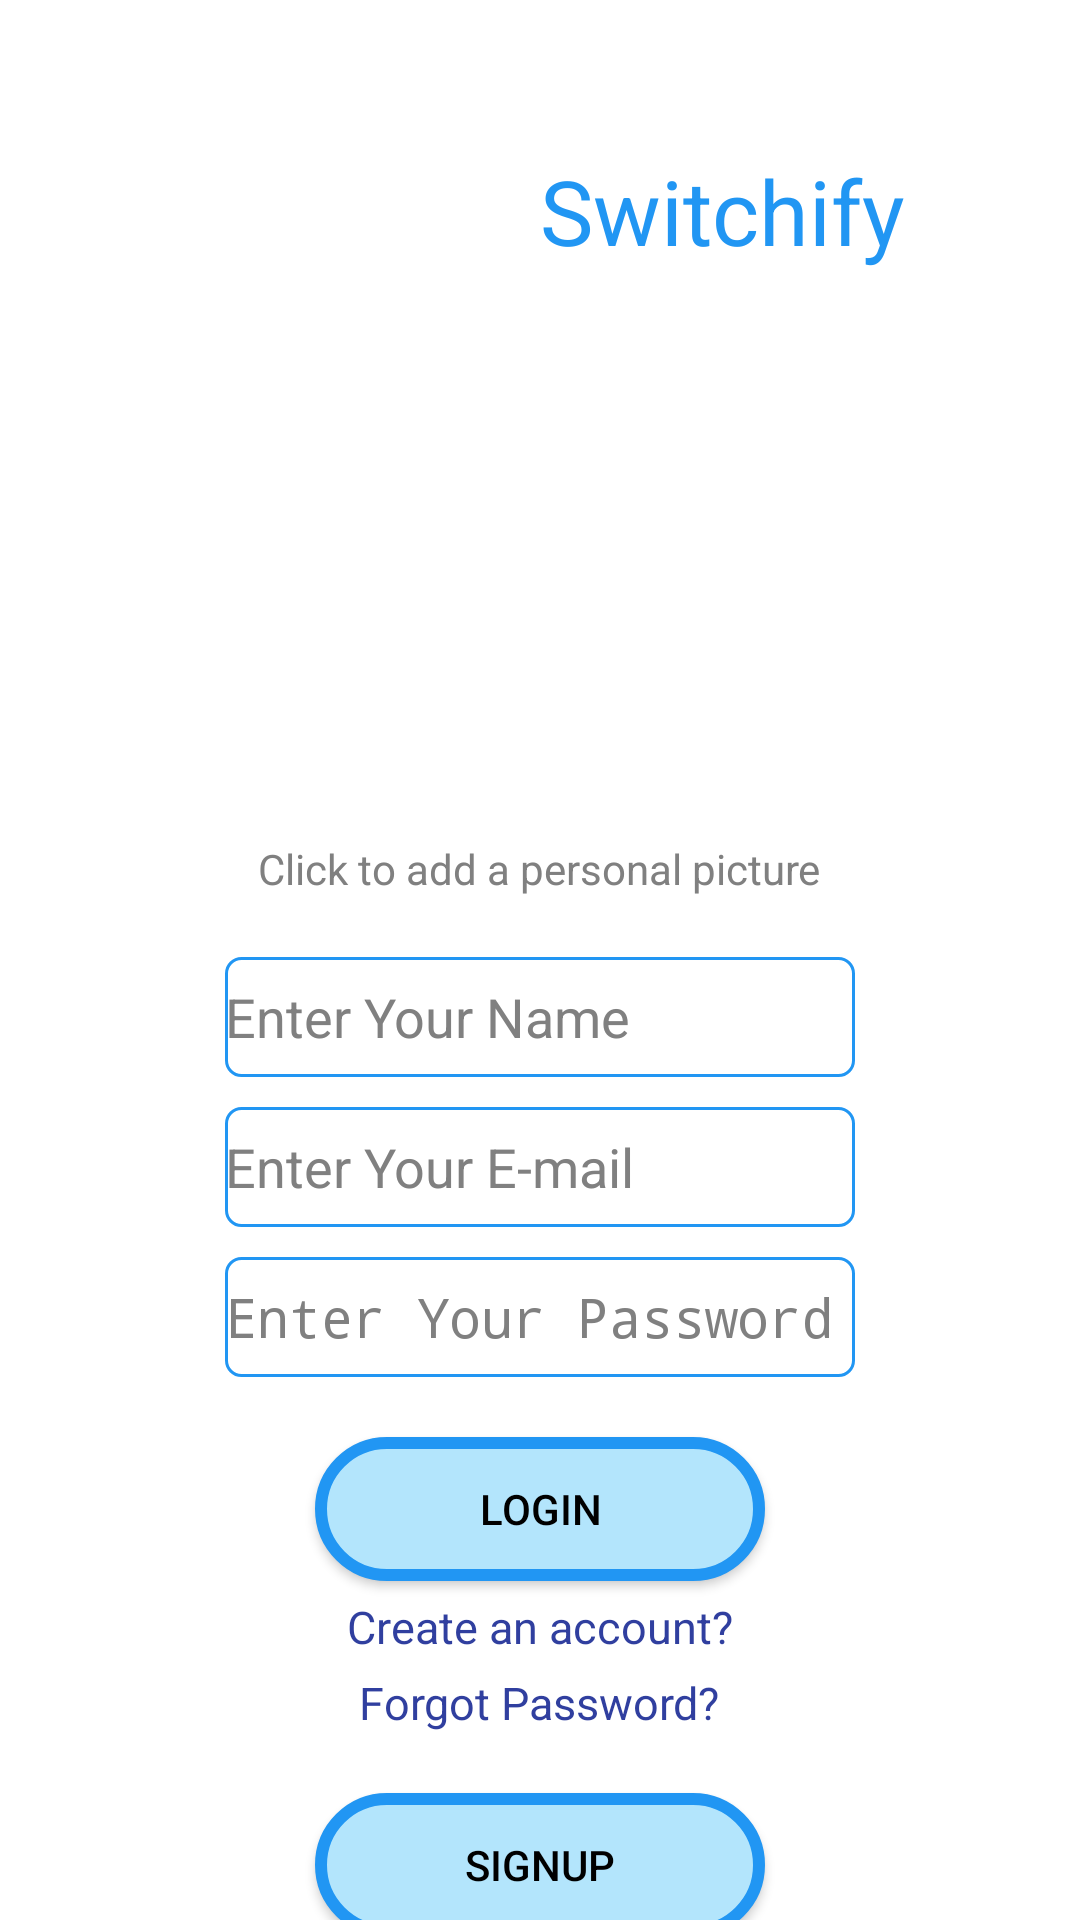

Here is an Android app screen rendered from its layout file. Give the layout XML and the strings, colors and styles it references.
<!-- AndroidManifest.xml: activity theme Theme.AppCompat.NoActionBar -->
<!-- res/layout/activity_main.xml -->
<?xml version="1.0" encoding="utf-8"?>

<RelativeLayout xmlns:android="http://schemas.android.com/apk/res/android"
    xmlns:app="http://schemas.android.com/apk/res-auto"
    xmlns:tools="http://schemas.android.com/tools"
    android:layout_width="match_parent"
    android:layout_height="match_parent"
    android:background="@color/white"
    tools:context=".MainActivity">

    <ScrollView
        android:layout_width="match_parent"
        android:layout_height="match_parent">

        <RelativeLayout
            android:layout_width="match_parent"
            android:layout_height="match_parent"
            android:background="@color/white" >




            <ImageView
                android:id="@+id/ivlogo"
                android:layout_width="120dp"
                android:layout_height="120dp"
                android:layout_margin="20dp"
                android:clickable="true"
                app:srcCompat="@drawable/logo" />


            <TextView
                android:id="@+id/textView2"
                android:layout_width="wrap_content"
                android:layout_height="wrap_content"
                android:textColor="@color/blue"
                android:textSize="30dp"
                android:layout_marginTop="50dp"
                android:layout_marginLeft="20dp"
                android:layout_toRightOf="@+id/ivlogo"
                android:text="Switchify" />

            <LinearLayout
                android:layout_width="match_parent"
                android:layout_height="wrap_content"
                android:id="@+id/dataLayout"
                android:orientation="vertical"
                android:layout_below="@id/ivlogo"
                android:gravity="center_horizontal"
                >

                <ImageView
                    android:id="@+id/ivAddUserImage"
                    android:layout_width="120dp"
                    android:layout_height="120dp"
                    android:clickable="true"
                    app:srcCompat="@drawable/ic_add_a_photo_black_24dp" />
                <TextView
                    android:id="@+id/textView"
                    android:layout_width="wrap_content"
                    android:layout_height="wrap_content"
                    android:textColor="@color/hint_grey"
                    android:text="Click to add a personal picture" />


                <EditText
                    android:id="@+id/etUserName"
                    android:layout_width="wrap_content"
                    android:layout_height="40dp"
                    android:background="@drawable/input_design"
                    android:layout_marginTop="20dp"
                    android:ems="10"
                    android:textColor="@color/black"
                    android:textColorHint="@color/hint_grey"
                    android:hint="Enter Your Name"
                    android:inputType="textPersonName" />

                <EditText
                    android:id="@+id/etLoginEmail"
                    android:layout_width="wrap_content"
                    android:layout_height="40dp"
                    android:background="@drawable/input_design"
                    android:ems="10"
                    android:layout_marginTop="10dp"
                    android:textColor="@color/black"
                    android:textColorHint="@color/hint_grey"
                    android:hint="Enter Your E-mail"
                    android:inputType="textPersonName" />

                <EditText
                    android:id="@+id/etLoginPassword"
                    android:layout_width="wrap_content"
                    android:layout_height="40dp"
                    android:background="@drawable/input_design"
                    android:layout_marginTop="10dp"
                    android:ems="10"
                    android:textColor="@color/black"
                    android:textColorHint="@color/hint_grey"
                    android:hint="Enter Your Password"
                    android:inputType="textPassword" />

                <Button
                    android:id="@+id/btnLogin"
                    android:layout_width="150dp"
                    android:layout_height="wrap_content"
                    android:layout_marginTop="20dp"
                    android:textColor="@color/black"
                    android:background="@drawable/button_black_background"
                    android:text="Login" />


                <TextView
                    android:id="@+id/btnMainSignUp"
                    android:layout_width="wrap_content"
                    android:layout_height="wrap_content"
                    android:layout_centerHorizontal="true"
                    android:textColor="@color/indigo"
                    android:clickable="true"
                    android:textSize="15dp"
                    android:layout_marginTop="5dp"
                    android:text="Create an account?" />
                <TextView
                    android:id="@+id/tvForgotPassword"
                    android:layout_width="wrap_content"
                    android:layout_height="wrap_content"
                    android:layout_centerHorizontal="true"
                    android:textColor="@color/indigo"
                    android:clickable="true"
                    android:textSize="15dp"
                    android:layout_marginTop="5dp"
                    android:text="Forgot Password?" />
                <Button
                    android:id="@+id/btnSignUp"
                    android:layout_width="150dp"
                    android:layout_height="wrap_content"
                    android:layout_marginTop="20dp"
                    android:textColor="@color/black"
                    android:background="@drawable/button_black_background"
                    android:text="SignUp" />
                <Button
                    android:id="@+id/btnReset"
                    android:layout_width="150dp"
                    android:layout_height="wrap_content"
                    android:layout_marginTop="20dp"
                    android:textColor="@color/black"
                    android:background="@drawable/button_black_background"
                    android:text="Reset" />



            </LinearLayout>
        </RelativeLayout>
    </ScrollView>
</RelativeLayout>
<!-- resources referenced by this layout -->
<resources>
  <color name="black">#000000</color>
  <color name="blue">#2196F3</color>
  <color name="hint_grey">#808080</color>
  <color name="indigo">#303F9F</color>
  <color name="white">#ffffff</color>
  <!-- drawable button_black_background (drawable-v24) -->
  <?xml version="1.0" encoding="utf-8"?>
  
  <shape
      xmlns:android="http://schemas.android.com/apk/res/android"
      android:shape="rectangle"
      >
      <solid android:color="@color/light_blue"></solid>
  
  
      <corners android:radius="25dp"></corners>
  
  
      <stroke android:width="4dp"
          android:color="@color/blue"
          ></stroke>
  
  
  </shape>
  <!-- drawable ic_add_a_photo_black_24dp (drawable) -->
  <vector xmlns:android="http://schemas.android.com/apk/res/android"
          android:width="24dp"
          android:height="24dp"
          android:viewportWidth="24.0"
          android:viewportHeight="24.0">
  
  
      <path
          android:fillColor="@color/indigo"
          android:pathData="M3,4L3,1h2v3h3v2L5,6v3L3,9L3,6L0,6L0,4h3zM6,10L6,7h3L9,4h7l1.83,2L21,6c1.1,0 2,0.9 2,2v12c0,1.1 -0.9,2 -2,2L5,22c-1.1,0 -2,-0.9 -2,-2L3,10h3zM13,19c2.76,0 5,-2.24 5,-5s-2.24,-5 -5,-5 -5,2.24 -5,5 2.24,5 5,5zM9.8,14c0,1.77 1.43,3.2 3.2,3.2s3.2,-1.43 3.2,-3.2 -1.43,-3.2 -3.2,-3.2 -3.2,1.43 -3.2,3.2z"/>
  </vector>
  <!-- drawable input_design (drawable-v24) -->
  <?xml version="1.0" encoding="utf-8"?>
  
  <shape xmlns:android="http://schemas.android.com/apk/res/android">
  
  
      <stroke
          android:color="@color/blue"
          android:width="1dp"
          ></stroke>
  
  
      <corners
          android:radius="5dp"
          ></corners>
  
  </shape>
  <color name="light_blue">#B3E5FC</color>
</resources>
